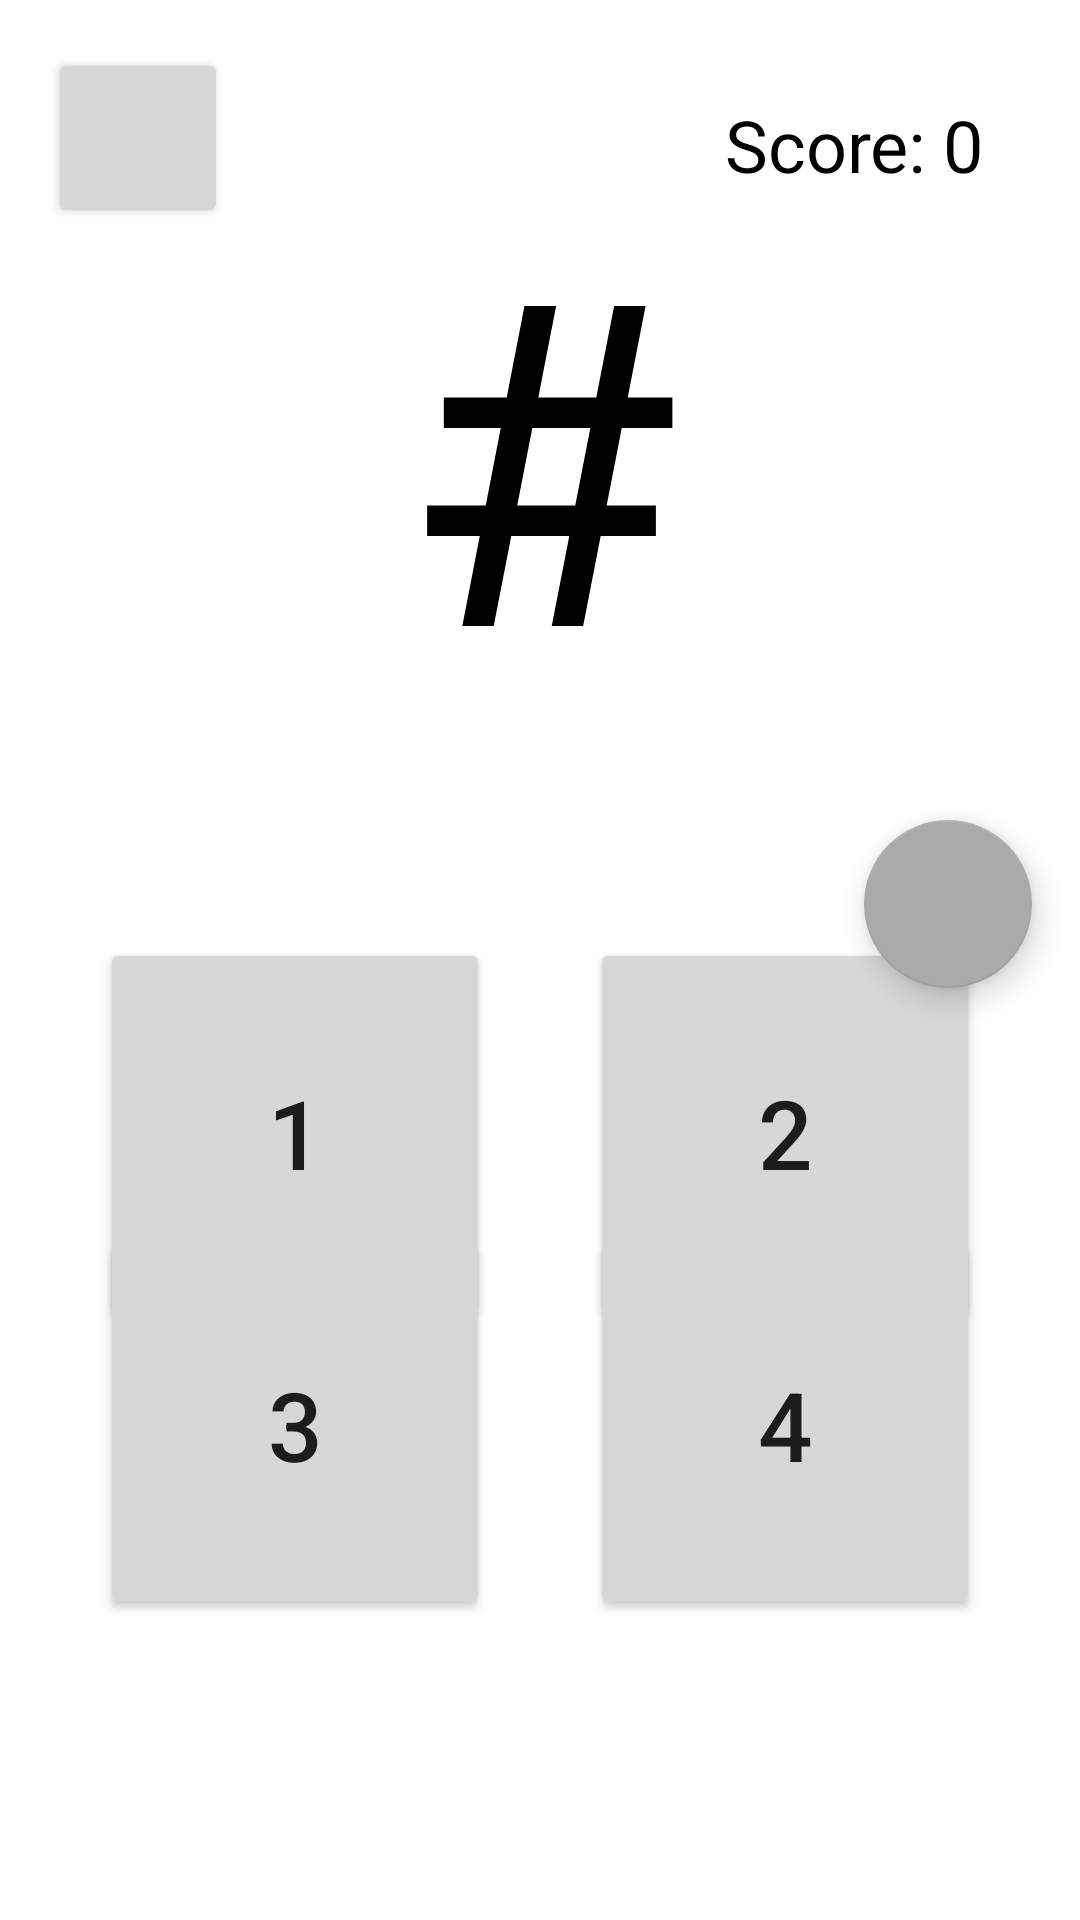

Produce the Android XML layout that renders to this screen, including the resource entries it uses.
<!-- AndroidManifest.xml: application theme Theme.JapanQuizy -->
<!-- res/layout/fragment_quiz.xml -->
<?xml version="1.0" encoding="utf-8"?>
<androidx.constraintlayout.widget.ConstraintLayout
    xmlns:android="http://schemas.android.com/apk/res/android"
    xmlns:app="http://schemas.android.com/apk/res-auto"
    xmlns:tools="http://schemas.android.com/tools"
    android:layout_width="match_parent"
    android:layout_height="match_parent"
    tools:context=".QuizFragment">


    <TextView
        android:id="@+id/letter"
        android:layout_width="wrap_content"
        android:layout_height="wrap_content"
        android:layout_marginTop="50dp"
        android:text="#"
        android:textColor="@color/black"
        android:textSize="150sp"
        app:layout_constraintEnd_toEndOf="parent"
        app:layout_constraintStart_toStartOf="parent"
        app:layout_constraintTop_toTopOf="parent"
        tools:text="は" />

    <TextView
        android:id="@+id/score"
        android:layout_width="wrap_content"
        android:layout_height="wrap_content"
        android:layout_marginTop="32dp"
        android:layout_marginEnd="32dp"
        android:text="Score: 0"
        android:textColor="@color/black"
        android:textSize="24sp"
        app:layout_constraintEnd_toEndOf="parent"
        app:layout_constraintTop_toTopOf="parent" />

    <androidx.appcompat.widget.AppCompatButton
        android:id="@+id/button1"
        android:layout_width="130dp"
        android:layout_height="130dp"
        android:layout_marginTop="16dp"
        android:text="1"
        android:textSize="32sp"
        app:layout_constraintBottom_toTopOf="@+id/button3"
        app:layout_constraintEnd_toStartOf="@+id/button2"
        app:layout_constraintHorizontal_bias="0.5"
        app:layout_constraintHorizontal_chainStyle="spread"
        app:layout_constraintStart_toStartOf="parent"
        app:layout_constraintTop_toBottomOf="@+id/nextButton"
        app:layout_constraintVertical_chainStyle="spread" />

    <androidx.appcompat.widget.AppCompatButton
        android:id="@+id/button2"
        android:layout_width="130dp"
        android:layout_height="130dp"
        android:layout_marginTop="16dp"
        android:text="2"
        android:textSize="32sp"
        app:layout_constraintBottom_toTopOf="@+id/button4"
        app:layout_constraintEnd_toEndOf="parent"
        app:layout_constraintHorizontal_chainStyle="spread"
        app:layout_constraintStart_toEndOf="@+id/button1"
        app:layout_constraintTop_toBottomOf="@+id/nextButton" />

    <androidx.appcompat.widget.AppCompatButton
        android:id="@+id/button3"
        android:layout_width="130dp"
        android:layout_height="130dp"
        android:layout_marginBottom="100dp"
        android:text="3"
        android:textSize="32sp"
        app:layout_constraintBottom_toBottomOf="parent"
        app:layout_constraintEnd_toStartOf="@+id/button4"
        app:layout_constraintHorizontal_bias="0.5"
        app:layout_constraintHorizontal_chainStyle="spread"
        app:layout_constraintStart_toStartOf="parent"
        app:layout_constraintVertical_chainStyle="spread" />

    <androidx.appcompat.widget.AppCompatButton
        android:id="@+id/button4"
        android:layout_width="130dp"
        android:layout_height="130dp"
        android:layout_marginBottom="100dp"
        android:text="4"
        android:textSize="32sp"
        app:layout_constraintBottom_toBottomOf="parent"
        app:layout_constraintEnd_toEndOf="parent"
        app:layout_constraintHorizontal_chainStyle="spread"
        app:layout_constraintStart_toEndOf="@+id/button3" />

    <androidx.appcompat.widget.AppCompatButton
        android:id="@+id/tableButton"
        android:layout_width="60dp"
        android:layout_height="60dp"
        android:layout_marginStart="16dp"
        android:layout_marginTop="16dp"
        android:text=""
        app:layout_constraintStart_toStartOf="parent"
        app:layout_constraintTop_toTopOf="parent" />

    <com.google.android.material.floatingactionbutton.FloatingActionButton
        android:id="@+id/nextButton"
        android:layout_width="wrap_content"
        android:layout_height="wrap_content"
        android:layout_marginTop="24dp"
        android:layout_marginEnd="16dp"
        android:clickable="true"
        app:backgroundTint="@android:color/darker_gray"
        app:layout_constraintEnd_toEndOf="parent"
        app:layout_constraintTop_toBottomOf="@+id/letter"
        app:srcCompat="@drawable/ic_right" />

</androidx.constraintlayout.widget.ConstraintLayout>
<!-- resources referenced by this layout -->
<resources>
  <style name="Theme.JapanQuizy" parent="Theme.MaterialComponents.DayNight.DarkActionBar">
          
          <item name="colorPrimary">@color/purple_500</item>
          <item name="colorPrimaryVariant">@color/purple_700</item>
          <item name="colorOnPrimary">@color/white</item>
          
          <item name="colorSecondary">@color/teal_200</item>
          <item name="colorSecondaryVariant">@color/teal_700</item>
          <item name="colorOnSecondary">@color/black</item>
          
          <item name="android:statusBarColor" tools:targetApi="l">?attr/colorPrimaryVariant</item>
          
      </style>
  <!-- not gathered from this repository: default colours our renderer supplied (Android Studio template values) -->
  <color name="purple_500">#FF6200EE</color>
  <color name="purple_700">#FF3700B3</color>
  <color name="teal_200">#FF03DAC5</color>
  <color name="teal_700">#FF018786</color>
  <color name="black">#FF000000</color>
  <color name="white">#FFFFFFFF</color>
</resources>
